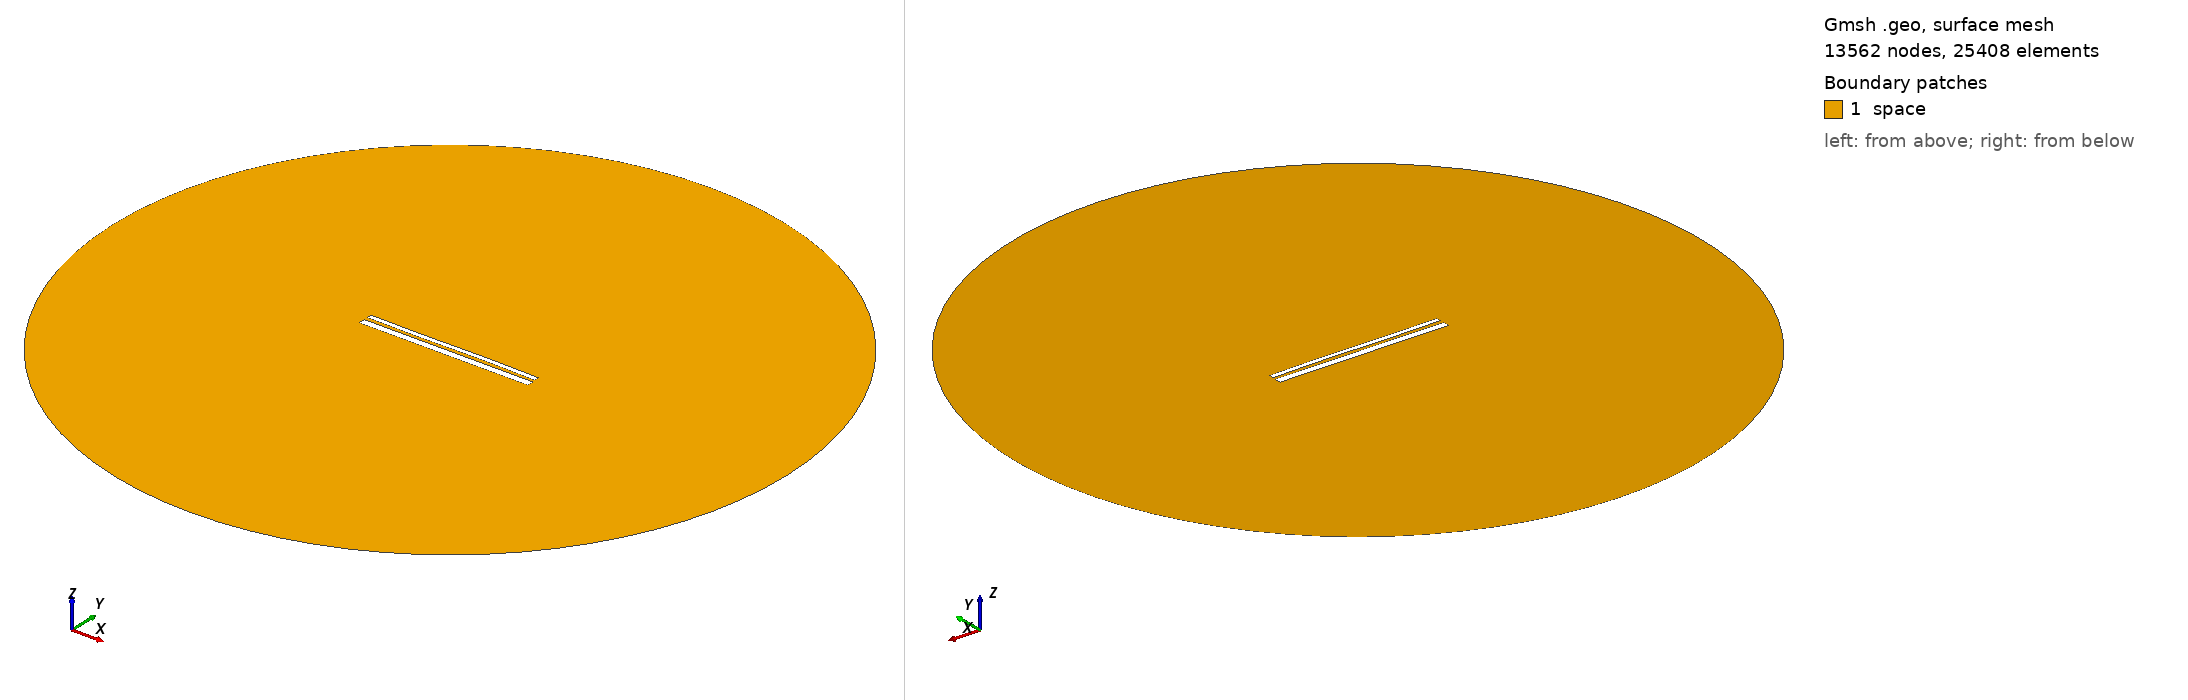

Gmsh geometry script, surface-meshed: 13562 nodes, 25408 surface elements. Boundary patches (legend numbers): 1 space. Left view from above one corner, right view from below the opposite corner. Legend entries are the model's physical surfaces. The drawing asked Gmsh for element sizes between 1% and 20% of the model's largest extent; the script's own settings can give other sizes.

=== 13178.geo (drawn) ===
//---------------------------------------
// Geometry kernel
//---------------------------------------

SetFactory("OpenCASCADE");



//---------------------------------------
// Parameters of the geometry
//---------------------------------------

// Overetch of the upper plate
overetch = 0.5;

// Distance between the plates
distance = 1.75;

// Discretization over the x axis (for the deformation)
nx = 50; 

// Length of the plate
L = 100 - overetch; 

// Number of modes
n = 4; 

// 1st mode coefficient
coeff(1) = -0.15;
beta(1) = 0.596864 * 3.1415926535 / L;

// 2nd mode coefficient
coeff(2) = 0.0;
beta(2) = 1.49418 * 3.1415926535 / L;

// 3rd mode coefficient
coeff(3) = -0.15;
beta(3) = 2.50025 * 3.1415926535 / L;

// 4th mode coefficient
coeff(4) = 0.0;
beta(4) = 3.49999 * 3.1415926535 / L;



//---------------------------------------
// Upper plate (deformed rectangle)
//---------------------------------------

// Coordiantes of the upper plate
xmin = -50;
xmax = 50 - overetch;

// Height of the upper plate
yheight = 4 - 2 * overetch;

// Indexes of the points
UpperID[] = {};
LowerID[] = {};
LeftID[] = {};
RightID[] = {};

// Point index
p = 1;

// Horizontal edges
For i In {1:nx}
    x = xmin + (i-1)*(xmax - xmin)/(nx-1);

    y_bottom = distance / 2 + overetch;
    For j In {1:n}
        C = (Cosh(beta(j)*L) + Cos(beta(j)*L)) / (Sinh(beta(j)*L) + Sin(beta(j)*L));
        y_bottom  = y_bottom + coeff(j) * (Cosh(beta(j)*(x+50)) - Cos(beta(j)*(x+50)) - C * (Sinh(beta(j)*(x+50)) - Sin(beta(j)*(x+50))));
    EndFor

    y_top = y_bottom + yheight;

    Point(p) = {x, y_top, 0, 1.0};
    UpperID[i] = p;
    p = p + 1;

    Point(p) = {x, y_bottom, 0, 1.0};
    LowerID[i] = p;
    p = p + 1;
EndFor

// Create point lists
UpperPts[] = {}; LowerPts[] = {};
For i In {1:nx}
  UpperPts[] += {UpperID[i]};
  LowerPts[] += {LowerID[i]};
EndFor

// Build splines
Spline(1) = {UpperPts[]};
Spline(2) = {LowerPts[]};
Line(3) = {LowerPts[nx-1], UpperPts[nx-1]};
Line(4) = {LowerPts[0], UpperPts[0]};

// Build the plane surface
Curve Loop(1) = {2, 3, -1, -4};
Plane Surface(1) = {1};



//---------------------------------------
// Lower plate (rectangle)
//---------------------------------------

// Vertices
Point(1001) = {-50, -1, 0, 1.0};
Point(1002) = { 50, -1, 0, 1.0};
Point(1003) = { 50,  -5, 0, 1.0};
Point(1004) = {-50,  -5, 0, 1.0};

// Edges
Line(5) = {1001, 1002};
Line(6) = {1002, 1003};
Line(7) = {1003, 1004};
Line(8) = {1004, 1001};

// Plane surface
Line Loop(2) = {5, 6, 7, 8};
Plane Surface(2) = {2}; 



//---------------------------------------
// Outer (fictious) boundary
//---------------------------------------

// Points
Point(1005) = {0, 0, 0};       // Center
Point(1006) = {200, 0, 0};     // Start point
Point(1007) = {0, 200, 0};     // 90 degrees
Point(1008) = {-200, 0, 0};    // 180 degrees
Point(1009) = {0, -200, 0};    // 270 degrees

// Circle arcs (each needs start, center, end)
Circle(9) = {1006, 1005, 1007};
Circle(10) = {1007, 1005, 1008};
Circle(11) = {1008, 1005, 1009};
Circle(12) = {1009, 1005, 1006};

// Plane surface for the entire domain
Curve Loop(3) = {9, 10, 11, 12};
Surface(3) = {3};

// Subtract the plates from the whole domain to obtain the actual domain where we want to solve the equations
BooleanDifference{ Surface{3}; Delete; }{ Surface{1}; Surface{2}; Delete; }




//---------------------------------------
// Transfinite Lines/Curves
//---------------------------------------

// Set the number of points on the boundaries
r = 7;

// Plates
Transfinite Curve {1, 2} = 50*r Using Progression 1;
Transfinite Curve {3, 4} = 2*r Using Progression 1;
Transfinite Line {5, 7} = 50*r Using Progression 1;
Transfinite Line {6, 8} = 2*r Using Progression 1;

// Outer boundary
Transfinite Line {9, 10, 11, 12} = 20 Using Progression 1;



//---------------------------------------
// Physical groups
//---------------------------------------                

// Physical curves (boundaries)
Physical Line("force_segment", 10) = {2};
Physical Line("upper_plate", 11) = {1, 3, 4};
Physical Line("lower_plate", 12) = {5, 6, 7, 8};
Physical Line("boundary", 20) = {9, 10, 11, 12};

// Physical Surfaces
Physical Surface("space", 30) = {3};



//---------------------------------------
// 6. Generate the Mesh
//---------------------------------------

// 2D mesh generation
Mesh 2;
